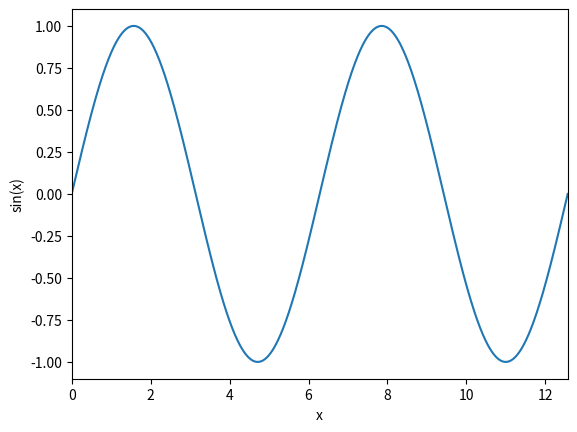

The script that saved this image:
import matplotlib.pyplot as plt
import numpy as np

x = np.linspace(0, 4 * np.pi, 1000)
plt.plot(x, np.sin(x))
plt.xlim(0, 4 * np.pi)
plt.xlabel('x')
plt.ylabel('sin(x)')
plt.savefig('sine-py.png', dpi=200, bbox_inches='tight')
